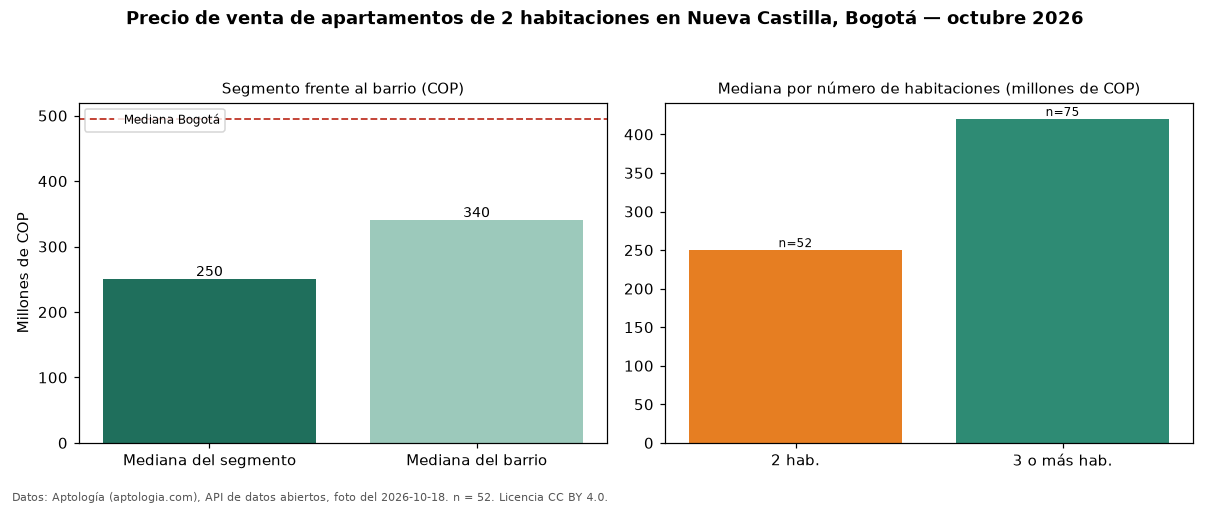

The file beside this chart, header and first rows:
seccion, metrica, valor_cop, n
precio, mediana, 250000000, 52
habitaciones, 2, 250000000, 52
habitaciones, 3+, 420000000, 75
barrio, mediana_barrio_todos_los_tamanos, 340000000, 129
ciudad, mediana_ciudad, 495000000, 
fuente, fecha_foto, 2026-10-18, 
fuente, atribucion, https://www.aptologia.com/venta/bogota/n…, 
